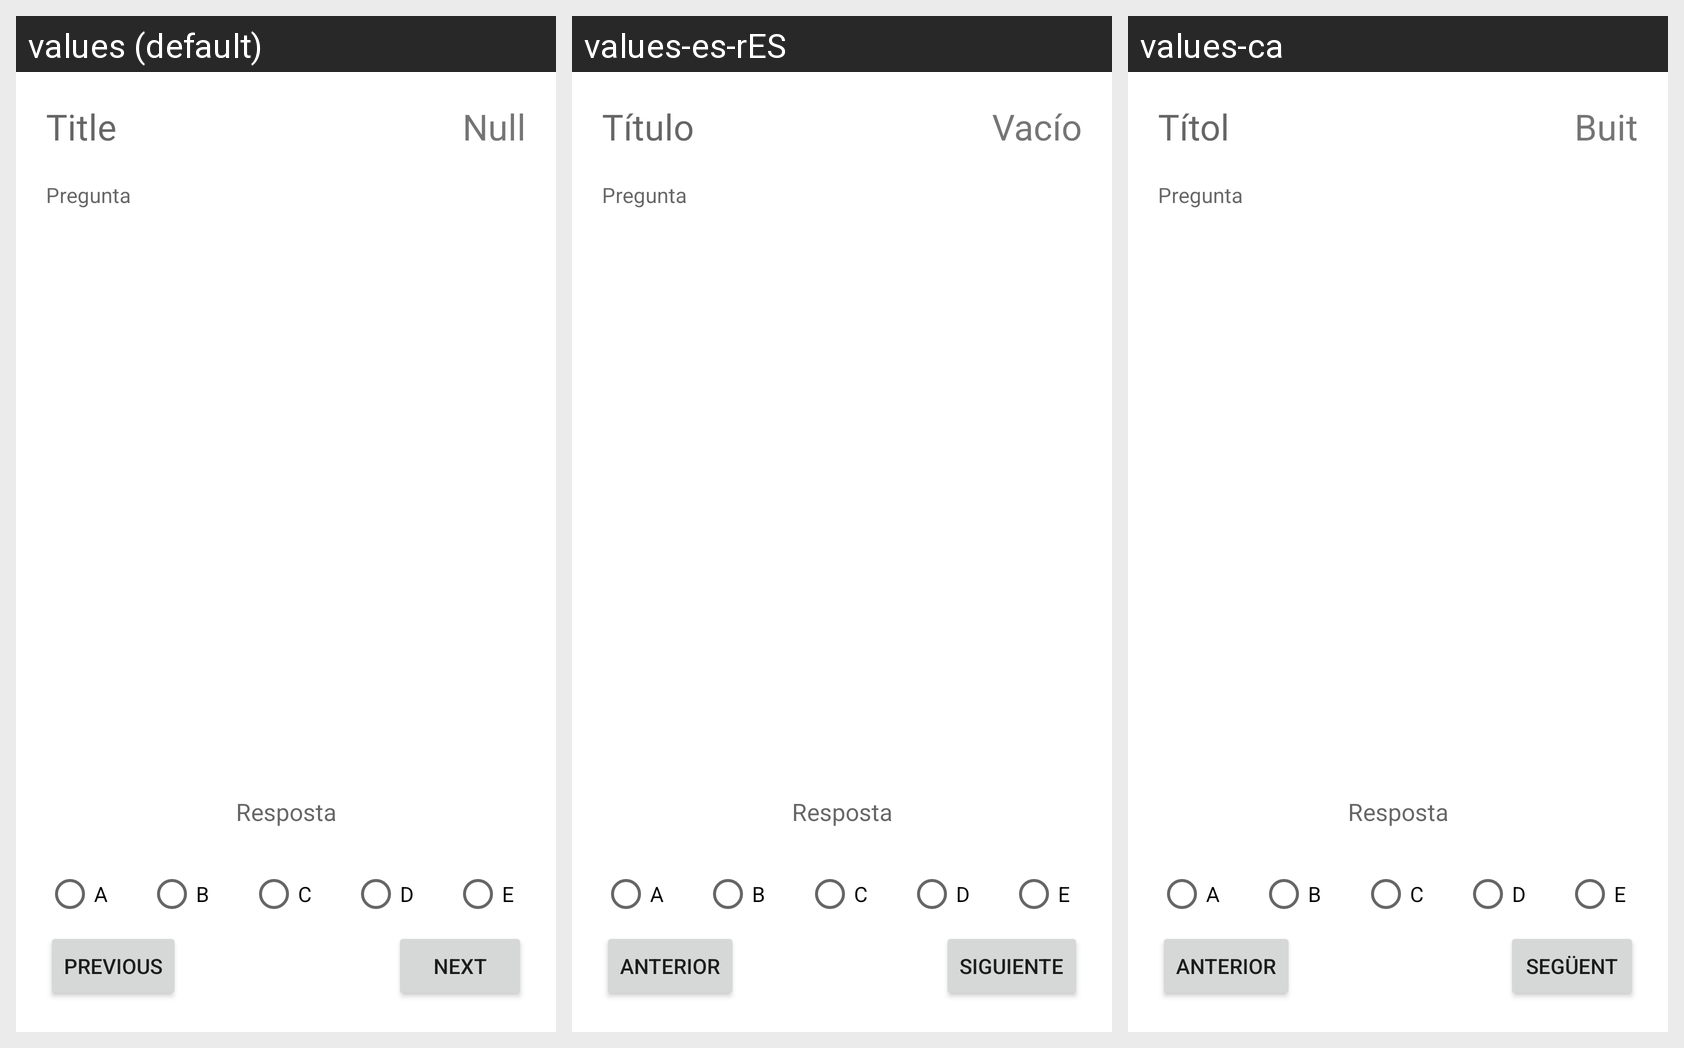

For this localized Android screen grid, give each drawn string resource with its value in every locale shown.
Android screen res/layout/fragment_questions.xml rendered under 3 locales, left to right: values (default), values-es-rES, values-ca. Device: Nexus 5 (rendered at 1080×1920; each locale shown at half size, 540×960, under a caption strip naming it); theme Theme.AppTooMates.
Strings drawn on this screen, with the default value and each locale's value (text and hints the layout hard-codes, and strings that could not be matched under every locale, appear in the picture but are not listed):

fragment_questions_title
  values: Title
  values-es-rES: Título
  values-ca: Títol

text_null
  values: Null
  values-es-rES: Vacío
  values-ca: Buit

fragment_questions_behind
  values: Previous
  values-es-rES: Anterior
  values-ca: Anterior

fragment_questions_next
  values: Next
  values-es-rES: Siguiente
  values-ca: Següent
